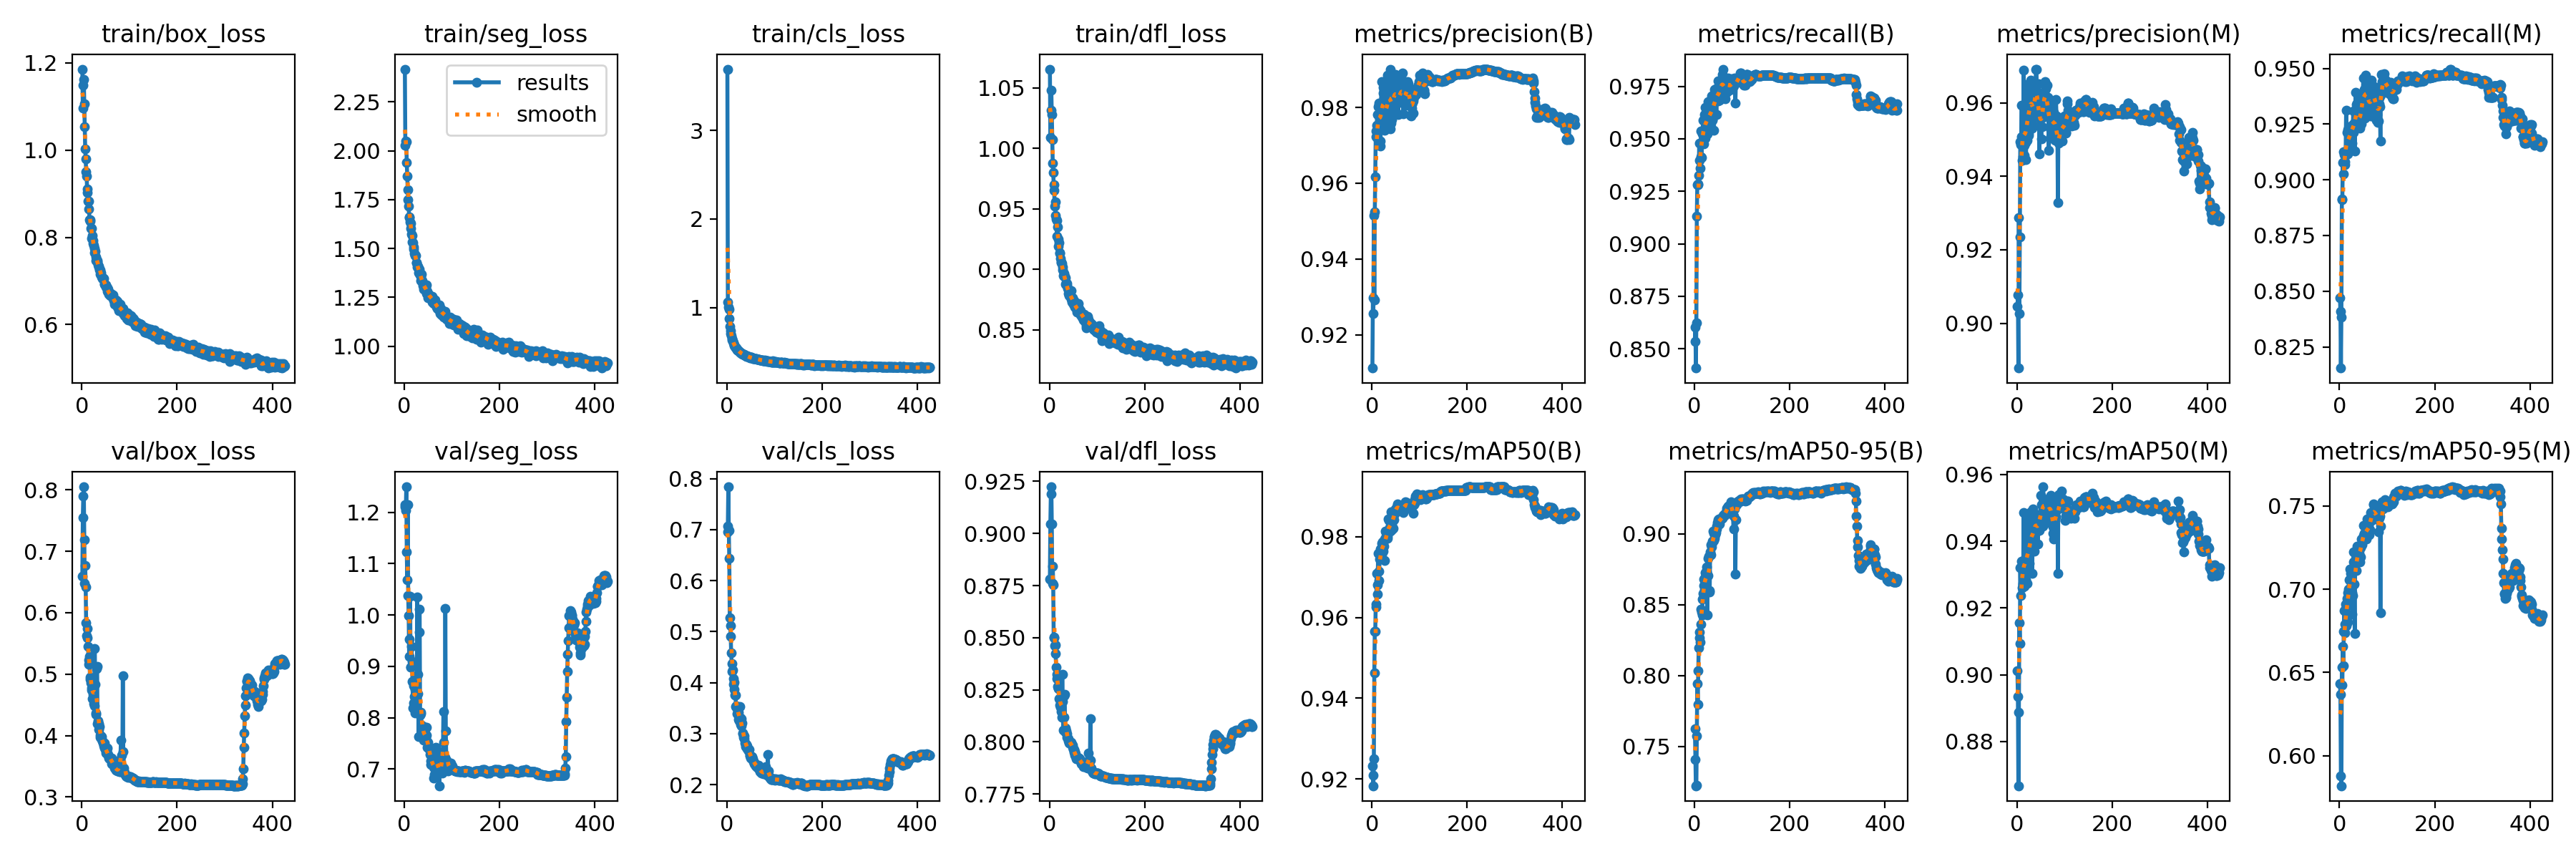

The table this chart was drawn from, first rows:
epoch, train/box_loss, train/seg_loss, train/cls_loss, train/dfl_loss, metrics/precision(B), metrics/recall(B), metrics/mAP50(B), metrics/mAP50-95(B), metrics/precision(M), metrics/recall(M), metrics/mAP50(M), metrics/mAP50-95(M), val/box_loss, val/seg_loss, val/cls_loss, val/dfl_loss, lr/pg0, lr/pg1, lr/pg2
1, 1.185, 2.417, 3.693, 1.065, 0.9112, 0.8534, 0.9233, 0.7624, 0.9046, 0.847, 0.9011, 0.6431, 0.6597, 1.21, 0.6958, 0.8781, 0.003327, 0.003327, 0.003327
2, 1.096, 2.027, 1.064, 1.009, 0.9297, 0.8602, 0.9209, 0.7407, 0.9077, 0.8408, 0.8934, 0.6371, 0.7547, 1.215, 0.7075, 0.9047, 0.006658, 0.006658, 0.006658
3, 1.148, 2.051, 1.003, 1.031, 0.9255, 0.8408, 0.9184, 0.7223, 0.8878, 0.8155, 0.8668, 0.588, 0.7894, 1.204, 0.7841, 0.9189, 0.009987, 0.009987, 0.009987
4, 1.162, 2.047, 0.9789, 1.048, 0.9516, 0.8625, 0.925, 0.7228, 0.9287, 0.8384, 0.8888, 0.5819, 0.8049, 1.249, 0.6989, 0.9224, 0.00999, 0.00999, 0.00999
5, 1.107, 1.94, 0.8725, 1.028, 0.9292, 0.9132, 0.9462, 0.7577, 0.9025, 0.8912, 0.9157, 0.653, 0.719, 1.122, 0.6434, 0.9044, 0.009987, 0.009987, 0.009987
6, 1.053, 1.87, 0.7848, 1.007, 0.9525, 0.9282, 0.9565, 0.7941, 0.9234, 0.8915, 0.9093, 0.6425, 0.6474, 1.069, 0.5275, 0.8761, 0.009983, 0.009983, 0.009983
7, 1.003, 1.799, 0.7354, 0.9874, 0.9617, 0.9283, 0.9566, 0.7798, 0.9493, 0.9078, 0.9321, 0.6656, 0.6767, 1.214, 0.5126, 0.8842, 0.00998, 0.00998, 0.00998
8, 0.9794, 1.75, 0.7067, 0.9798, 0.9723, 0.9284, 0.9633, 0.8034, 0.9487, 0.9026, 0.9237, 0.6539, 0.6421, 1.038, 0.4902, 0.8754, 0.009977, 0.009977, 0.009977
9, 0.9509, 1.716, 0.6804, 0.9699, 0.9738, 0.9325, 0.9625, 0.8196, 0.9507, 0.9125, 0.9341, 0.6745, 0.5836, 0.9989, 0.4586, 0.8499, 0.009974, 0.009974, 0.009974
10, 0.9407, 1.659, 0.6526, 0.9649, 0.9753, 0.948, 0.9708, 0.8307, 0.9594, 0.9112, 0.9323, 0.6873, 0.5629, 0.919, 0.4376, 0.8504, 0.00997, 0.00997, 0.00997
11, 0.911, 1.663, 0.634, 0.9523, 0.9782, 0.9397, 0.9658, 0.8267, 0.9444, 0.908, 0.926, 0.6738, 0.5586, 0.9522, 0.4217, 0.846, 0.009967, 0.009967, 0.009967
12, 0.9017, 1.634, 0.6225, 0.9556, 0.972, 0.936, 0.968, 0.8234, 0.9487, 0.9067, 0.9274, 0.679, 0.5748, 1.036, 0.4252, 0.8467, 0.009964, 0.009964, 0.009964
13, 0.883, 1.628, 0.6022, 0.9441, 0.9803, 0.9415, 0.9759, 0.8361, 0.9454, 0.9124, 0.9268, 0.6908, 0.5452, 0.899, 0.4076, 0.8425, 0.00996, 0.00996, 0.00996
14, 0.8826, 1.601, 0.6022, 0.9415, 0.9812, 0.9536, 0.9715, 0.8468, 0.9689, 0.9312, 0.9487, 0.6898, 0.5234, 0.898, 0.3974, 0.836, 0.009957, 0.009957, 0.009957
15, 0.8647, 1.573, 0.5775, 0.9403, 0.9805, 0.9412, 0.9691, 0.845, 0.9458, 0.9112, 0.9265, 0.6782, 0.5159, 0.9386, 0.4011, 0.8304, 0.009954, 0.009954, 0.009954
16, 0.841, 1.532, 0.5696, 0.9273, 0.9776, 0.9524, 0.9745, 0.8427, 0.9484, 0.9212, 0.9345, 0.6945, 0.5285, 0.9092, 0.3869, 0.8326, 0.00995, 0.00995, 0.00995
17, 0.8405, 1.567, 0.5643, 0.9348, 0.9711, 0.9531, 0.977, 0.8539, 0.953, 0.9116, 0.932, 0.6802, 0.4954, 0.871, 0.3756, 0.8265, 0.009947, 0.009947, 0.009947
18, 0.8376, 1.531, 0.5549, 0.9248, 0.9697, 0.9589, 0.9744, 0.8576, 0.9492, 0.9224, 0.9348, 0.698, 0.491, 0.8188, 0.376, 0.8257, 0.009944, 0.009944, 0.009944
19, 0.82, 1.507, 0.5477, 0.9193, 0.9794, 0.9497, 0.977, 0.8635, 0.9446, 0.913, 0.9284, 0.7001, 0.4861, 0.8625, 0.3535, 0.8259, 0.009941, 0.009941, 0.009941
20, 0.8199, 1.496, 0.5436, 0.9222, 0.9868, 0.9475, 0.9757, 0.868, 0.958, 0.92, 0.9385, 0.7056, 0.4777, 0.8283, 0.3553, 0.8207, 0.009937, 0.009937, 0.009937
21, 0.7983, 1.473, 0.5309, 0.9139, 0.978, 0.9617, 0.9784, 0.8606, 0.9497, 0.9171, 0.9273, 0.6981, 0.4738, 0.841, 0.3495, 0.8205, 0.009934, 0.009934, 0.009934
22, 0.8044, 1.466, 0.5227, 0.9133, 0.9753, 0.9651, 0.9786, 0.8727, 0.965, 0.9234, 0.9474, 0.712, 0.4598, 0.8097, 0.3393, 0.8178, 0.009931, 0.009931, 0.009931
23, 0.7929, 1.464, 0.5178, 0.9091, 0.9854, 0.9502, 0.9765, 0.8692, 0.9598, 0.9208, 0.9379, 0.7095, 0.4668, 0.8556, 0.3475, 0.8166, 0.009927, 0.009927, 0.009927
24, 0.7869, 1.463, 0.5157, 0.9059, 0.9838, 0.9558, 0.9786, 0.8729, 0.9518, 0.9214, 0.9361, 0.7115, 0.4606, 0.8166, 0.3417, 0.8168, 0.009924, 0.009924, 0.009924
25, 0.7809, 1.426, 0.5118, 0.9057, 0.9824, 0.9635, 0.9777, 0.8731, 0.9511, 0.9242, 0.9314, 0.7113, 0.4521, 0.8348, 0.3284, 0.8146, 0.009921, 0.009921, 0.009921
26, 0.7752, 1.425, 0.5058, 0.9047, 0.9846, 0.9576, 0.9793, 0.8766, 0.96, 0.9163, 0.9334, 0.6977, 0.448, 0.8262, 0.3258, 0.8119, 0.009917, 0.009917, 0.009917
27, 0.7641, 1.406, 0.4974, 0.9018, 0.974, 0.9523, 0.9741, 0.843, 0.9623, 0.9225, 0.9401, 0.685, 0.542, 1.035, 0.3532, 0.8323, 0.009914, 0.009914, 0.009914
28, 0.7679, 1.407, 0.4953, 0.8994, 0.9821, 0.9607, 0.9813, 0.8706, 0.953, 0.9249, 0.9391, 0.6964, 0.4837, 0.8844, 0.3317, 0.8193, 0.009911, 0.009911, 0.009911
29, 0.7547, 1.404, 0.4857, 0.895, 0.9766, 0.9677, 0.9801, 0.8824, 0.9663, 0.931, 0.9488, 0.7164, 0.4345, 0.8464, 0.3177, 0.8056, 0.009908, 0.009908, 0.009908
30, 0.7462, 1.376, 0.4839, 0.8963, 0.978, 0.9593, 0.981, 0.8842, 0.9644, 0.9211, 0.9424, 0.7224, 0.4366, 0.7633, 0.3147, 0.8117, 0.009904, 0.009904, 0.009904
31, 0.7483, 1.392, 0.4818, 0.8939, 0.9779, 0.9597, 0.9797, 0.8589, 0.9645, 0.9255, 0.9454, 0.7029, 0.5084, 0.967, 0.3299, 0.8221, 0.009901, 0.009901, 0.009901
32, 0.7468, 1.373, 0.4799, 0.8941, 0.9749, 0.9628, 0.9796, 0.8597, 0.9531, 0.9128, 0.9304, 0.6733, 0.512, 1.012, 0.3206, 0.8229, 0.009898, 0.009898, 0.009898
33, 0.7431, 1.366, 0.4749, 0.893, 0.9885, 0.9555, 0.98, 0.8873, 0.9611, 0.9247, 0.9415, 0.7164, 0.4187, 0.8048, 0.2996, 0.8066, 0.009894, 0.009894, 0.009894
34, 0.7368, 1.356, 0.4696, 0.8878, 0.9816, 0.9638, 0.9844, 0.8852, 0.9539, 0.9392, 0.9497, 0.7182, 0.4245, 0.8109, 0.3008, 0.8047, 0.009891, 0.009891, 0.009891
35, 0.7336, 1.337, 0.4708, 0.889, 0.9839, 0.9626, 0.984, 0.8923, 0.9559, 0.9337, 0.9419, 0.7112, 0.4198, 0.8071, 0.2929, 0.8052, 0.009888, 0.009888, 0.009888
36, 0.7327, 1.37, 0.473, 0.8882, 0.9837, 0.9705, 0.9816, 0.8904, 0.9569, 0.9288, 0.937, 0.72, 0.4103, 0.7852, 0.296, 0.8024, 0.009884, 0.009884, 0.009884
37, 0.7256, 1.336, 0.4646, 0.8862, 0.983, 0.9591, 0.9822, 0.8937, 0.9576, 0.9344, 0.9472, 0.7258, 0.415, 0.7771, 0.2899, 0.8038, 0.009881, 0.009881, 0.009881
38, 0.7251, 1.327, 0.4626, 0.8838, 0.9901, 0.9587, 0.9821, 0.8948, 0.9635, 0.929, 0.9459, 0.7217, 0.4006, 0.767, 0.2824, 0.802, 0.009878, 0.009878, 0.009878
39, 0.7163, 1.311, 0.4553, 0.8799, 0.9743, 0.9693, 0.9814, 0.9016, 0.9651, 0.9258, 0.9471, 0.7208, 0.3974, 0.7731, 0.2798, 0.8007, 0.009875, 0.009875, 0.009875
40, 0.7195, 1.308, 0.4546, 0.8835, 0.9759, 0.971, 0.9861, 0.9004, 0.9692, 0.9319, 0.9474, 0.7216, 0.3983, 0.7565, 0.2754, 0.8015, 0.009871, 0.009871, 0.009871
41, 0.7095, 1.291, 0.4511, 0.8784, 0.9883, 0.9539, 0.9817, 0.8954, 0.969, 0.9234, 0.9436, 0.7214, 0.3979, 0.7828, 0.2783, 0.7996, 0.009868, 0.009868, 0.009868
42, 0.7101, 1.312, 0.4548, 0.8805, 0.9768, 0.9737, 0.9831, 0.897, 0.9585, 0.926, 0.943, 0.7233, 0.3934, 0.7683, 0.2763, 0.7998, 0.009865, 0.009865, 0.009865
43, 0.7061, 1.296, 0.4488, 0.8794, 0.9817, 0.9684, 0.9846, 0.8991, 0.9616, 0.9233, 0.9453, 0.7164, 0.3908, 0.7579, 0.2699, 0.7996, 0.009861, 0.009861, 0.009861
44, 0.7033, 1.3, 0.4451, 0.8779, 0.9809, 0.9678, 0.982, 0.9003, 0.9586, 0.9283, 0.9392, 0.7196, 0.3878, 0.7693, 0.2705, 0.7994, 0.009858, 0.009858, 0.009858
45, 0.7059, 1.302, 0.4461, 0.8749, 0.9801, 0.9737, 0.9858, 0.901, 0.9581, 0.9313, 0.9455, 0.7251, 0.3893, 0.76, 0.2661, 0.7999, 0.009855, 0.009855, 0.009855
46, 0.7058, 1.312, 0.4463, 0.8825, 0.9846, 0.9615, 0.9842, 0.9056, 0.9652, 0.9253, 0.948, 0.7302, 0.3835, 0.7807, 0.2676, 0.7991, 0.009851, 0.009851, 0.009851
47, 0.6926, 1.268, 0.4366, 0.873, 0.9846, 0.9739, 0.9855, 0.9033, 0.9462, 0.9354, 0.9431, 0.7266, 0.3875, 0.7664, 0.2694, 0.799, 0.009848, 0.009848, 0.009848
48, 0.6922, 1.282, 0.4374, 0.8762, 0.9829, 0.9725, 0.9861, 0.9079, 0.9568, 0.9367, 0.947, 0.7278, 0.3801, 0.7428, 0.2582, 0.7985, 0.009845, 0.009845, 0.009845
49, 0.6916, 1.268, 0.4349, 0.8753, 0.9888, 0.9679, 0.9869, 0.9063, 0.9564, 0.9382, 0.9455, 0.7302, 0.379, 0.7527, 0.2558, 0.7974, 0.009842, 0.009842, 0.009842
50, 0.6859, 1.247, 0.4371, 0.8708, 0.9787, 0.9774, 0.9868, 0.91, 0.9559, 0.9456, 0.9538, 0.7324, 0.3752, 0.7416, 0.2522, 0.7965, 0.009838, 0.009838, 0.009838
51, 0.6906, 1.266, 0.4361, 0.874, 0.9859, 0.9689, 0.9867, 0.9105, 0.9502, 0.933, 0.946, 0.7384, 0.3718, 0.7443, 0.2555, 0.7951, 0.009835, 0.009835, 0.009835
52, 0.6853, 1.26, 0.4356, 0.8735, 0.9841, 0.9697, 0.9875, 0.9089, 0.9569, 0.9404, 0.9509, 0.7336, 0.3758, 0.7421, 0.2528, 0.7963, 0.009832, 0.009832, 0.009832
53, 0.6843, 1.258, 0.4299, 0.8694, 0.9833, 0.9684, 0.988, 0.9069, 0.9535, 0.9343, 0.9479, 0.7318, 0.3797, 0.7387, 0.2555, 0.7953, 0.009828, 0.009828, 0.009828
54, 0.6767, 1.25, 0.4258, 0.8689, 0.9813, 0.9762, 0.9876, 0.9098, 0.956, 0.9276, 0.9446, 0.7311, 0.3705, 0.7286, 0.2505, 0.7936, 0.009825, 0.009825, 0.009825
55, 0.6804, 1.254, 0.4328, 0.87, 0.9781, 0.9767, 0.9876, 0.9105, 0.9607, 0.9469, 0.9563, 0.7348, 0.3692, 0.7085, 0.2483, 0.7943, 0.009822, 0.009822, 0.009822
56, 0.6715, 1.25, 0.4257, 0.8703, 0.9841, 0.9739, 0.9867, 0.9109, 0.9629, 0.9432, 0.9526, 0.7301, 0.3636, 0.7162, 0.2448, 0.7924, 0.009819, 0.009819, 0.009819
57, 0.6697, 1.248, 0.4246, 0.8673, 0.9863, 0.9727, 0.9865, 0.9111, 0.9615, 0.9419, 0.9511, 0.7389, 0.3649, 0.7086, 0.2445, 0.792, 0.009815, 0.009815, 0.009815
58, 0.67, 1.225, 0.423, 0.8648, 0.9813, 0.9777, 0.9872, 0.9107, 0.9604, 0.9397, 0.9525, 0.7422, 0.3626, 0.7115, 0.2407, 0.792, 0.009812, 0.009812, 0.009812
59, 0.6683, 1.255, 0.4251, 0.867, 0.9818, 0.9807, 0.9873, 0.9116, 0.9657, 0.9373, 0.9508, 0.7329, 0.3639, 0.7355, 0.2413, 0.7927, 0.009809, 0.009809, 0.009809
60, 0.6662, 1.24, 0.4219, 0.8652, 0.9818, 0.9832, 0.9868, 0.913, 0.9639, 0.931, 0.9467, 0.7339, 0.3628, 0.7106, 0.2364, 0.792, 0.009805, 0.009805, 0.009805
... 366 more rows
